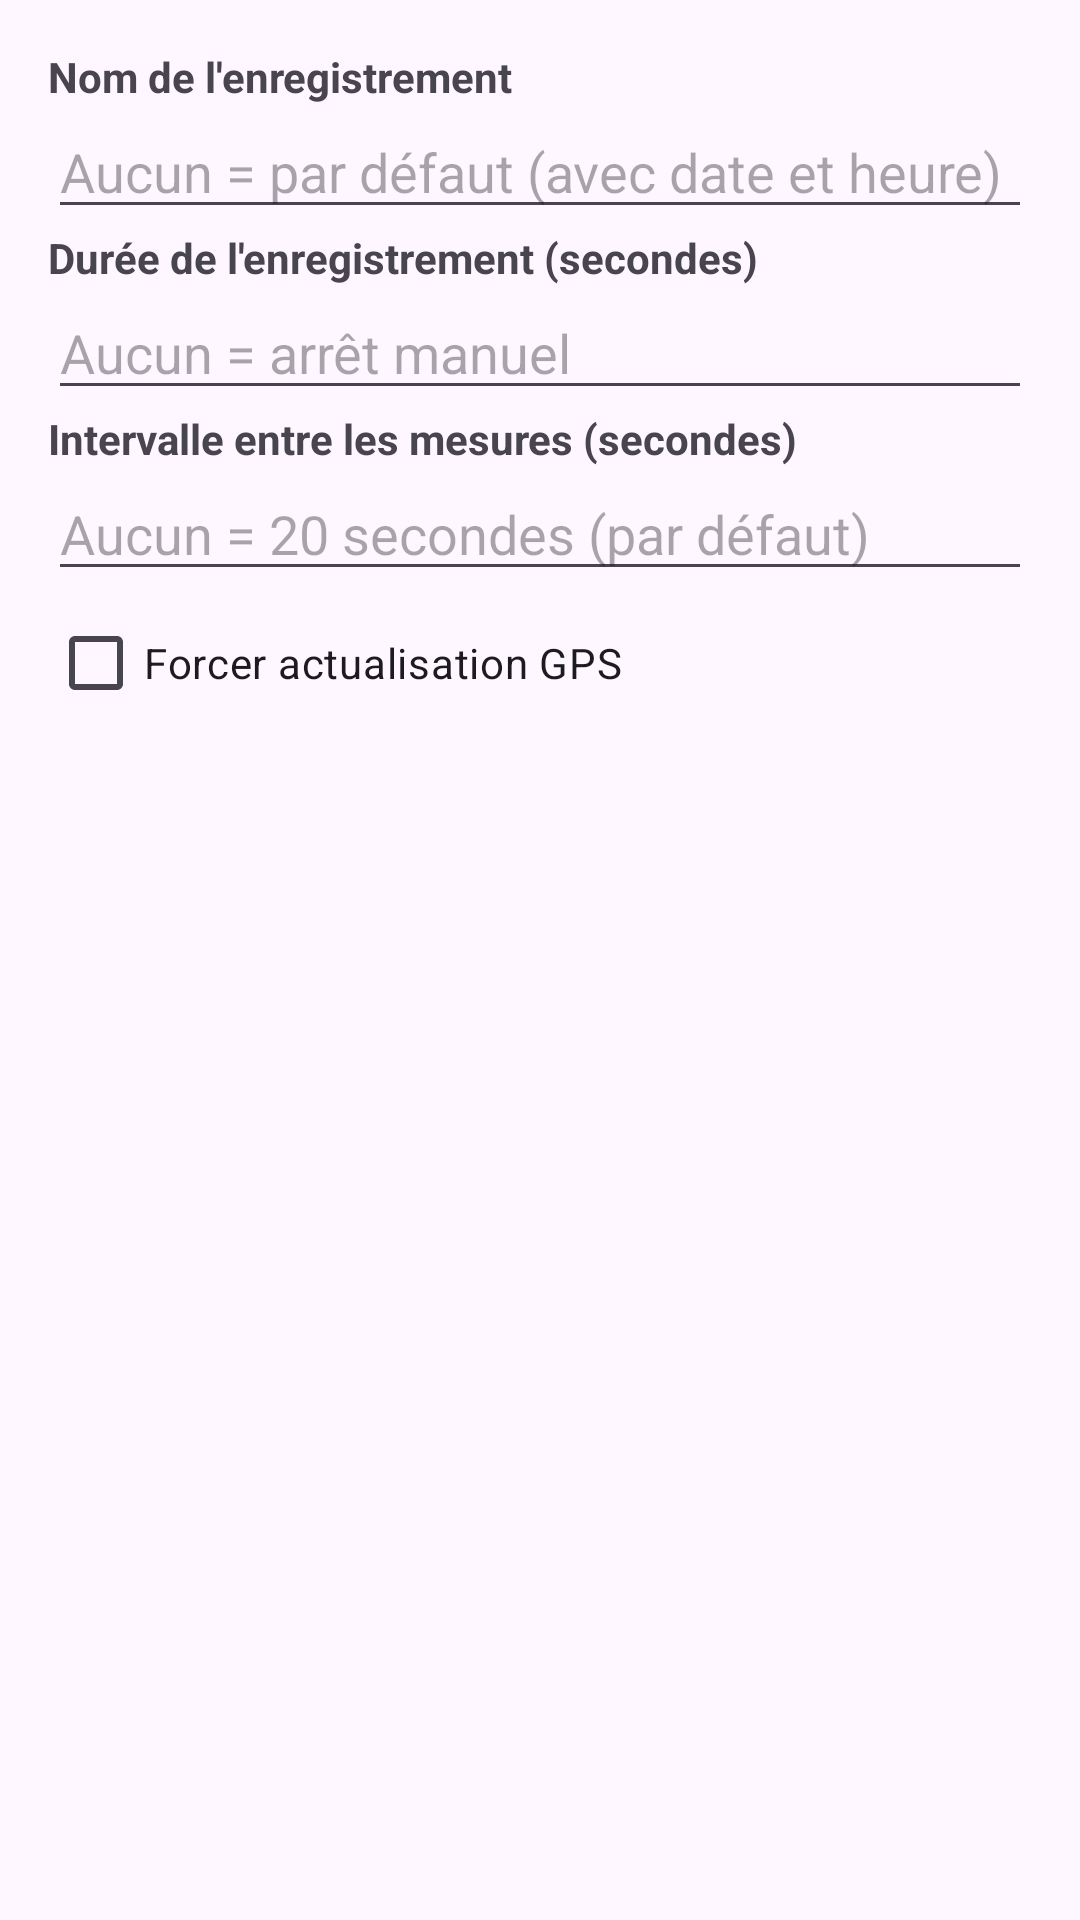

Write the Android layout XML for this screen, with the resource values it uses.
<!-- AndroidManifest.xml: application theme Theme.Sir_scanner -->
<!-- res/layout/input_dialog_layout.xml -->
<?xml version="1.0" encoding="utf-8"?>
<LinearLayout xmlns:android="http://schemas.android.com/apk/res/android"
    android:layout_width="match_parent"
    android:layout_height="wrap_content"
    android:orientation="vertical"
    android:padding="16dp">

    

    <TextView
        android:layout_width="match_parent"
        android:layout_height="wrap_content"
        android:text="Nom de l'enregistrement"
        android:textStyle="bold" />

    <EditText
        android:id="@+id/recordingNameInput"
        android:layout_width="match_parent"
        android:layout_height="wrap_content"
        android:hint="Aucun = par défaut (avec date et heure)" />

    <TextView
        android:layout_width="wrap_content"
        android:layout_height="wrap_content"
        android:text="Durée de l'enregistrement (secondes)"
        android:textStyle="bold" />

    <EditText
        android:id="@+id/recordingTimeInput"
        android:layout_width="match_parent"
        android:layout_height="wrap_content"
        android:hint="Aucun = arrêt manuel" />

    

    <TextView
        android:layout_width="wrap_content"
        android:layout_height="wrap_content"
        android:text="Intervalle entre les mesures (secondes)"
        android:textStyle="bold" />

    <EditText
        android:id="@+id/intervalInput"
        android:layout_width="match_parent"
        android:layout_height="wrap_content"
        android:hint="Aucun = 20 secondes (par défaut)" />

    <CheckBox
        android:id="@+id/forceGPScheckbox"
        android:layout_width="match_parent"
        android:layout_height="wrap_content"
        android:text="Forcer actualisation GPS" />

</LinearLayout>
<!-- resources referenced by this layout -->
<resources>
  <style name="Theme.Sir_scanner" parent="Base.Theme.Sir_scanner" />
  <style name="Base.Theme.Sir_scanner" parent="Theme.Material3.DayNight.NoActionBar">
          
          
      </style>
</resources>
